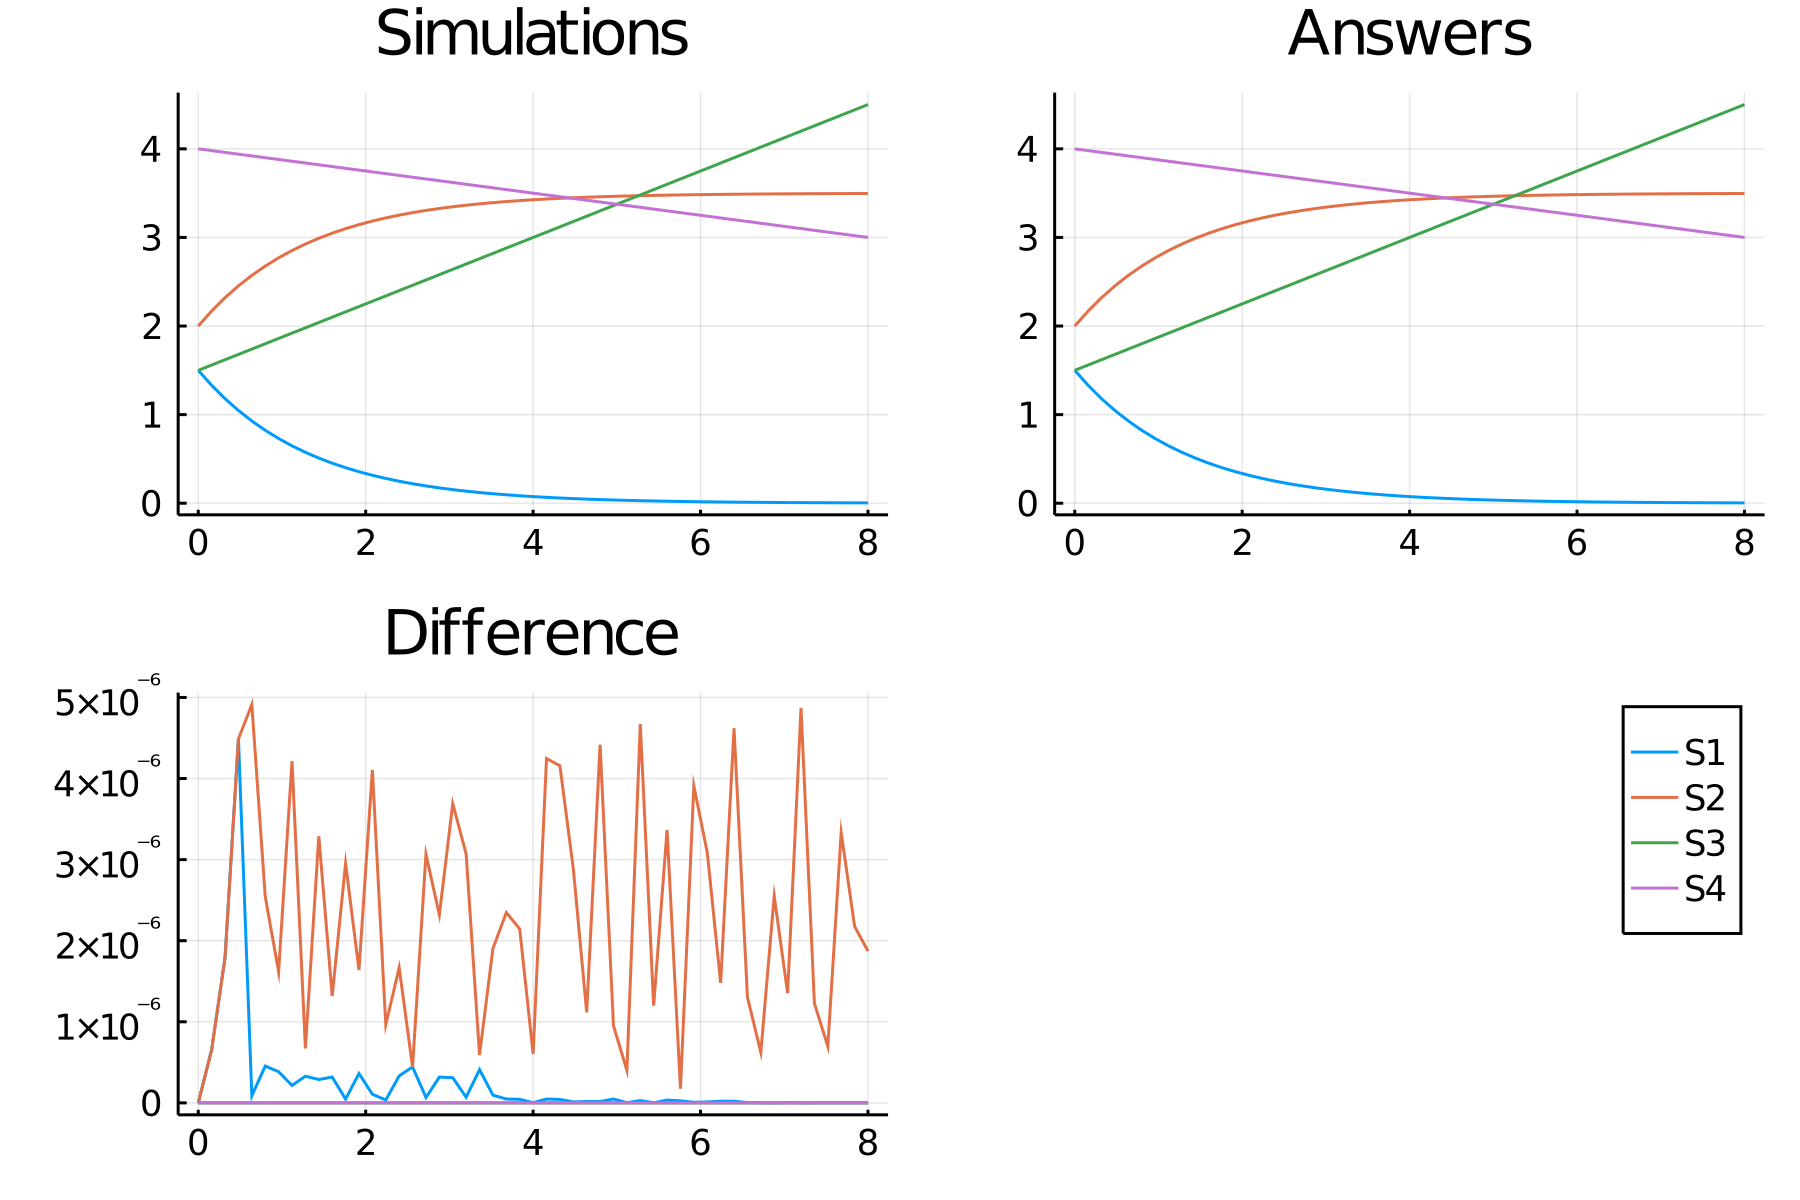

The file beside this chart, header and first rows:
time, S1_, S2_, S3_, S4_
0.0, 1.5, 2.0, 1.5, 4.0
0.16, 1.33, 2.17, 1.56, 3.98
0.32, 1.18, 2.32, 1.62, 3.96
0.48, 1.047, 2.453, 1.68, 3.94
0.64, 0.9282, 2.572, 1.74, 3.92
0.8, 0.8232, 2.677, 1.8, 3.9
0.96, 0.7301, 2.77, 1.86, 3.88
1.12, 0.6476, 2.852, 1.92, 3.86
1.28, 0.5743, 2.926, 1.98, 3.84
1.44, 0.5094, 2.991, 2.04, 3.82
1.6, 0.4518, 3.048, 2.1, 3.8
1.76, 0.4007, 3.099, 2.16, 3.78
1.92, 0.3554, 3.145, 2.22, 3.76
2.08, 0.3152, 3.185, 2.28, 3.74
2.24, 0.2796, 3.22, 2.34, 3.72
2.4, 0.2479, 3.252, 2.4, 3.7
2.56, 0.2199, 3.28, 2.46, 3.68
2.72, 0.195, 3.305, 2.52, 3.66
2.88, 0.173, 3.327, 2.58, 3.64
3.04, 0.1534, 3.347, 2.64, 3.62
3.2, 0.1361, 3.364, 2.7, 3.6
3.36, 0.1207, 3.379, 2.76, 3.58
3.52, 0.107, 3.393, 2.82, 3.56
3.68, 0.09494, 3.405, 2.88, 3.54
3.84, 0.0842, 3.416, 2.94, 3.52
4.0, 0.07468, 3.425, 3, 3.5
4.16, 0.06624, 3.434, 3.06, 3.48
4.32, 0.05875, 3.441, 3.12, 3.46
4.48, 0.0521, 3.448, 3.18, 3.44
4.64, 0.04621, 3.454, 3.24, 3.42
4.8, 0.04099, 3.459, 3.3, 3.4
4.96, 0.03635, 3.464, 3.36, 3.38
5.12, 0.03224, 3.468, 3.42, 3.36
5.28, 0.02859, 3.471, 3.48, 3.34
5.44, 0.02536, 3.475, 3.54, 3.32
5.6, 0.02249, 3.478, 3.6, 3.3
5.76, 0.01995, 3.48, 3.66, 3.28
5.92, 0.01769, 3.482, 3.72, 3.26
6.08, 0.01569, 3.484, 3.78, 3.24
6.24, 0.01392, 3.486, 3.84, 3.22
6.4, 0.01234, 3.488, 3.9, 3.2
6.56, 0.01095, 3.489, 3.96, 3.18
6.72, 0.009711, 3.49, 4.02, 3.16
6.88, 0.008613, 3.491, 4.08, 3.14
7.04, 0.007639, 3.492, 4.14, 3.12
7.2, 0.006775, 3.493, 4.2, 3.1
7.36, 0.006009, 3.494, 4.26, 3.08
7.52, 0.005329, 3.495, 4.32, 3.06
7.68, 0.004727, 3.495, 4.38, 3.04
7.84, 0.004192, 3.496, 4.44, 3.02
8.0, 0.003718, 3.496, 4.5, 3
